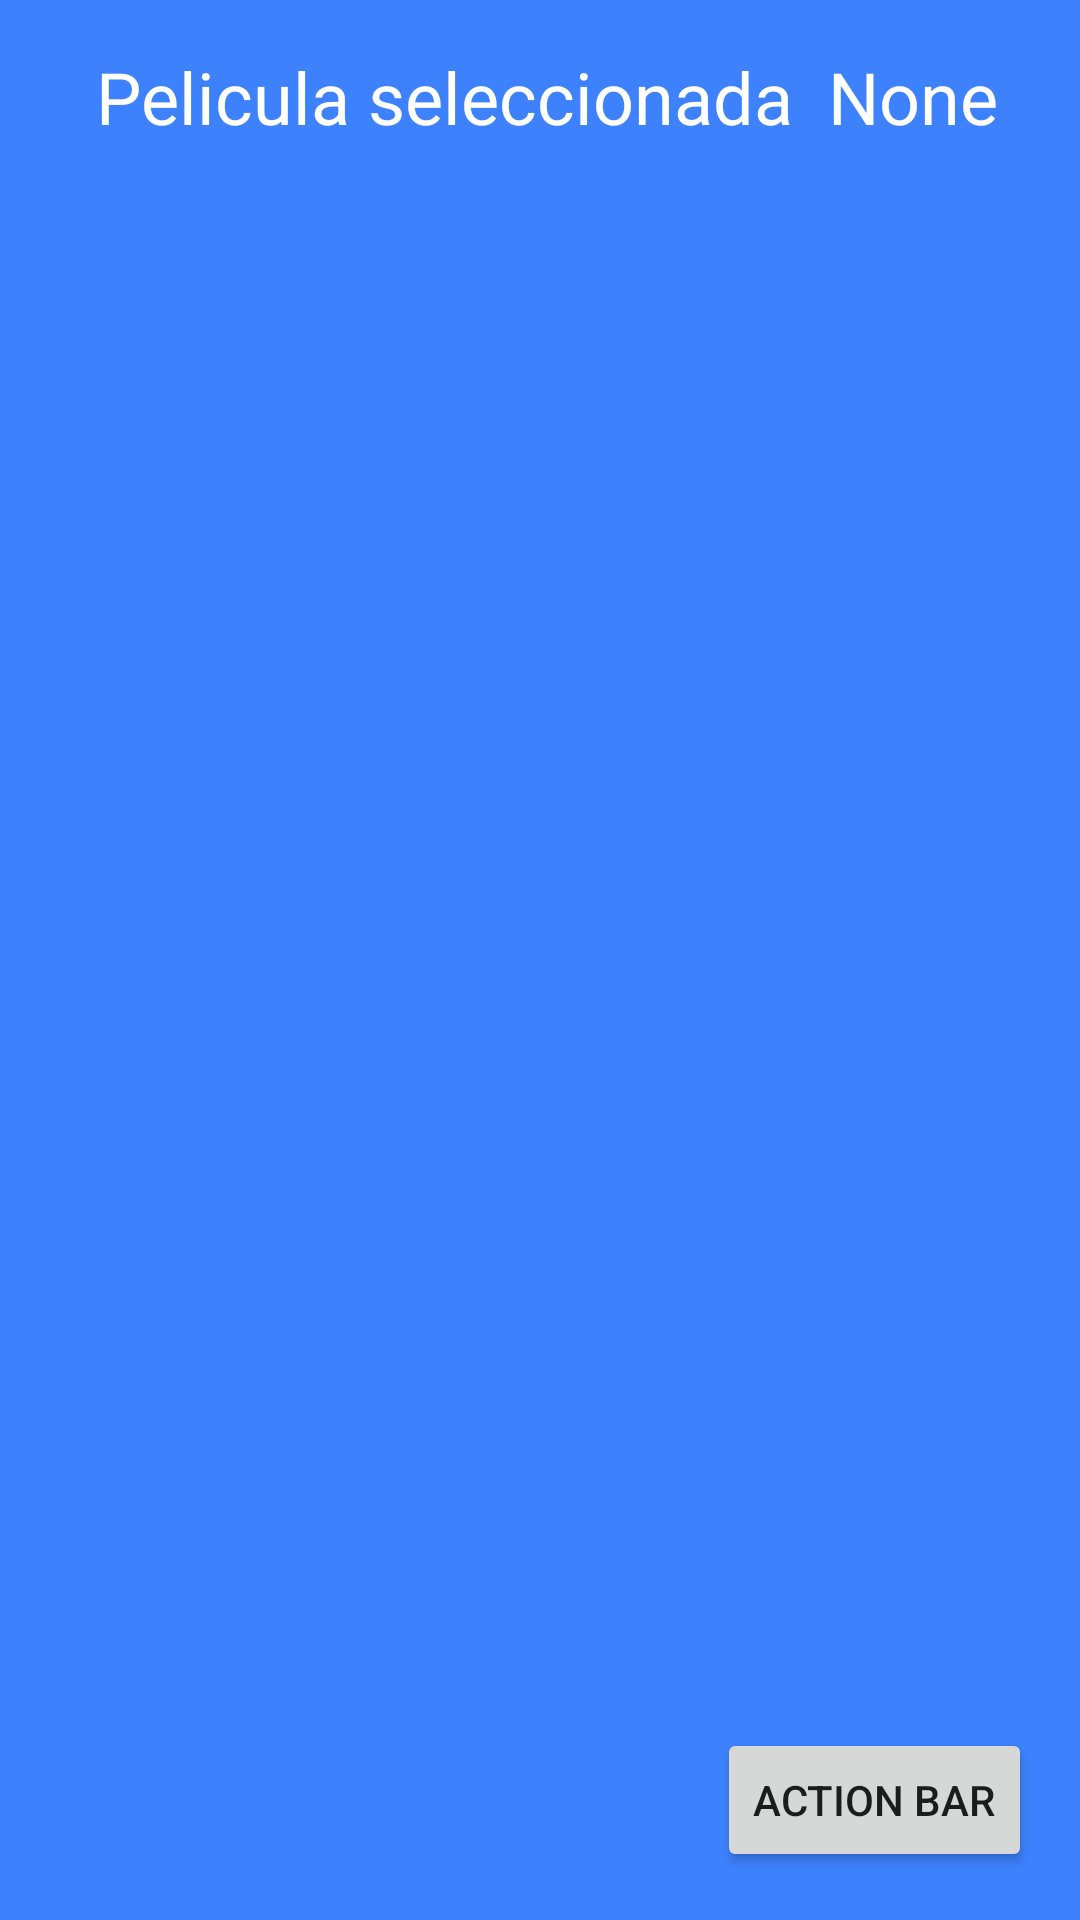

This screen was rendered from an Android layout file. Write that file and the resources it references.
<!-- AndroidManifest.xml: application theme AppTheme -->
<!-- res/layout/activity_main.xml -->
<?xml version="1.0" encoding="utf-8"?>
<androidx.constraintlayout.widget.ConstraintLayout xmlns:android="http://schemas.android.com/apk/res/android"
    xmlns:app="http://schemas.android.com/apk/res-auto"
    xmlns:tools="http://schemas.android.com/tools"
    android:layout_width="match_parent"
    android:layout_height="match_parent"
    android:background="@color/colorListBackround"
    tools:context=".Activities.Activities.MainActivity">

    <androidx.recyclerview.widget.RecyclerView
        android:id="@+id/recyclerView"
        android:layout_width="0dp"
        android:layout_height="0dp"
        android:layout_marginTop="16dp"
        app:layout_constraintBottom_toTopOf="@+id/buttonToolbar"
        app:layout_constraintEnd_toEndOf="parent"
        app:layout_constraintStart_toStartOf="parent"
        app:layout_constraintTop_toBottomOf="@+id/movieSelect" />

    <Button
        android:id="@+id/buttonToolbar"
        android:layout_width="wrap_content"
        android:layout_height="wrap_content"
        android:layout_marginEnd="16dp"
        android:layout_marginRight="16dp"
        android:layout_marginBottom="16dp"
        android:text="Action bar"
        app:layout_constraintBottom_toBottomOf="parent"
        app:layout_constraintEnd_toEndOf="parent" />

    <TextView
        android:id="@+id/tvMovieSlected"
        android:layout_width="wrap_content"
        android:layout_height="wrap_content"
        android:layout_marginStart="32dp"
        android:layout_marginLeft="32dp"
        android:layout_marginTop="16dp"
        android:text="Pelicula seleccionada"
        android:textColor="@color/colorTextPrincipal"
        android:textSize="24sp"
        app:layout_constraintStart_toStartOf="parent"
        app:layout_constraintTop_toTopOf="parent" />

    <TextView
        android:id="@+id/movieSelect"
        android:layout_width="wrap_content"
        android:layout_height="wrap_content"
        android:layout_marginEnd="16dp"
        android:layout_marginRight="16dp"
        android:text="None"
        android:textColor="@color/colorTextPrincipal"
        android:textSize="24sp"
        app:layout_constraintBottom_toBottomOf="@+id/tvMovieSlected"
        app:layout_constraintEnd_toEndOf="parent"
        app:layout_constraintStart_toEndOf="@+id/tvMovieSlected"
        app:layout_constraintTop_toTopOf="@+id/tvMovieSlected" />


</androidx.constraintlayout.widget.ConstraintLayout>
<!-- resources referenced by this layout -->
<resources>
  <color name="colorListBackround">#3D81FD</color>
  <color name="colorTextPrincipal">#FFFFFF</color>
  <style name="AppTheme" parent="Theme.AppCompat.Light.DarkActionBar">
          
          <item name="colorPrimary">@color/colorPrimary</item>
          <item name="colorPrimaryDark">@color/colorPrimaryDark</item>
          <item name="colorAccent">@color/colorAccent</item>
      </style>
  <color name="colorPrimary">#367EE9</color>
  <color name="colorPrimaryDark">#70C2E9</color>
  <color name="colorAccent">#D81B60</color>
</resources>
